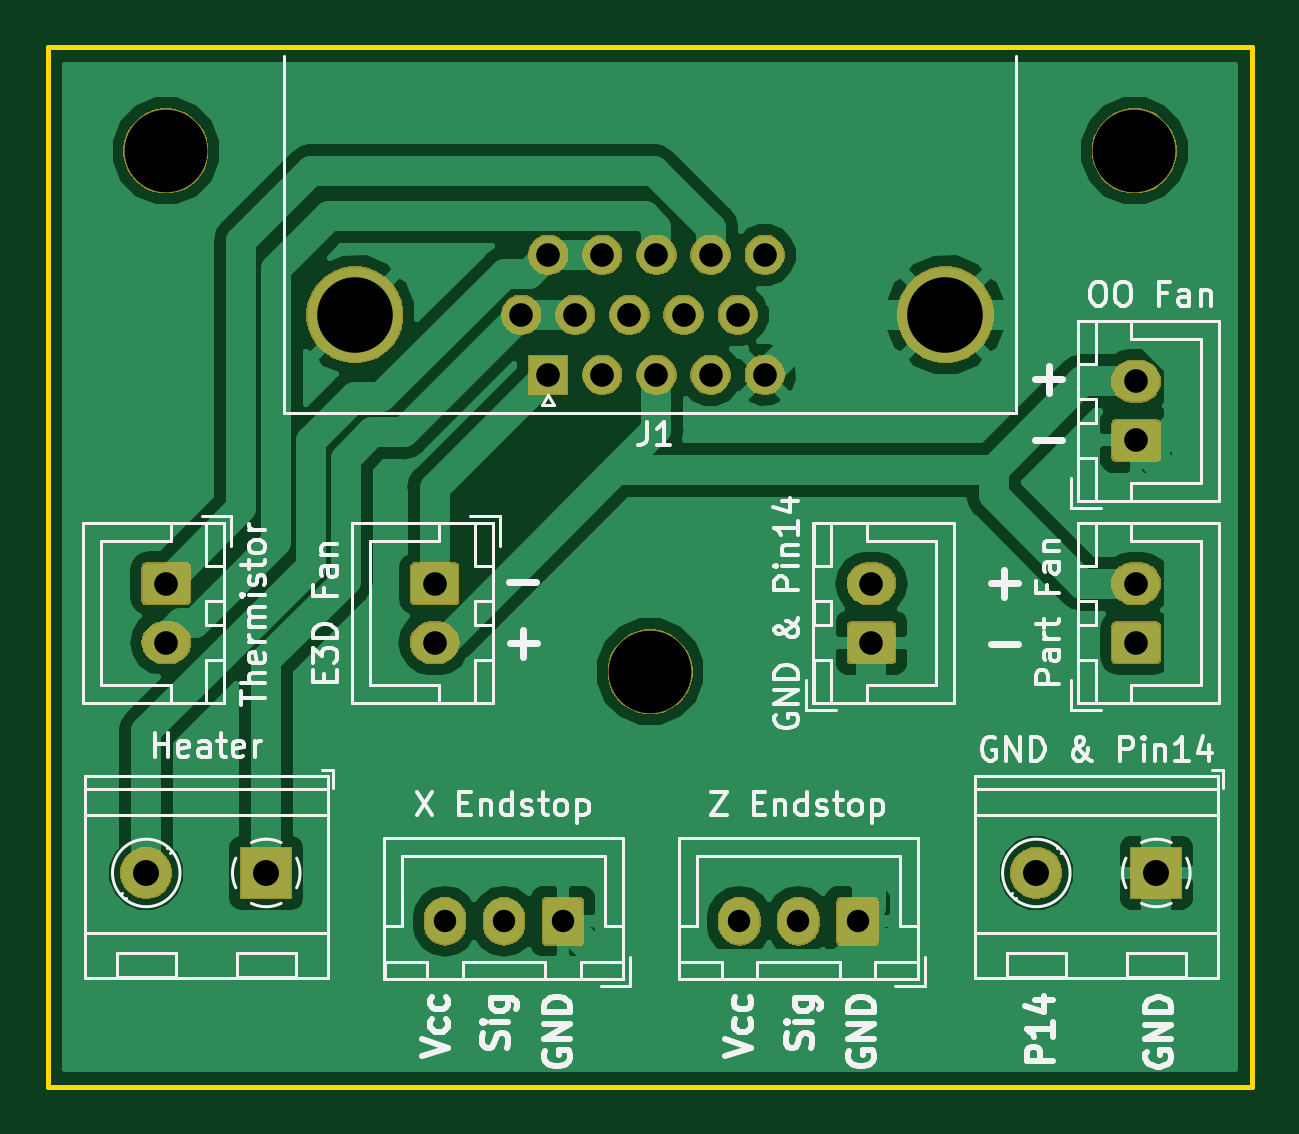
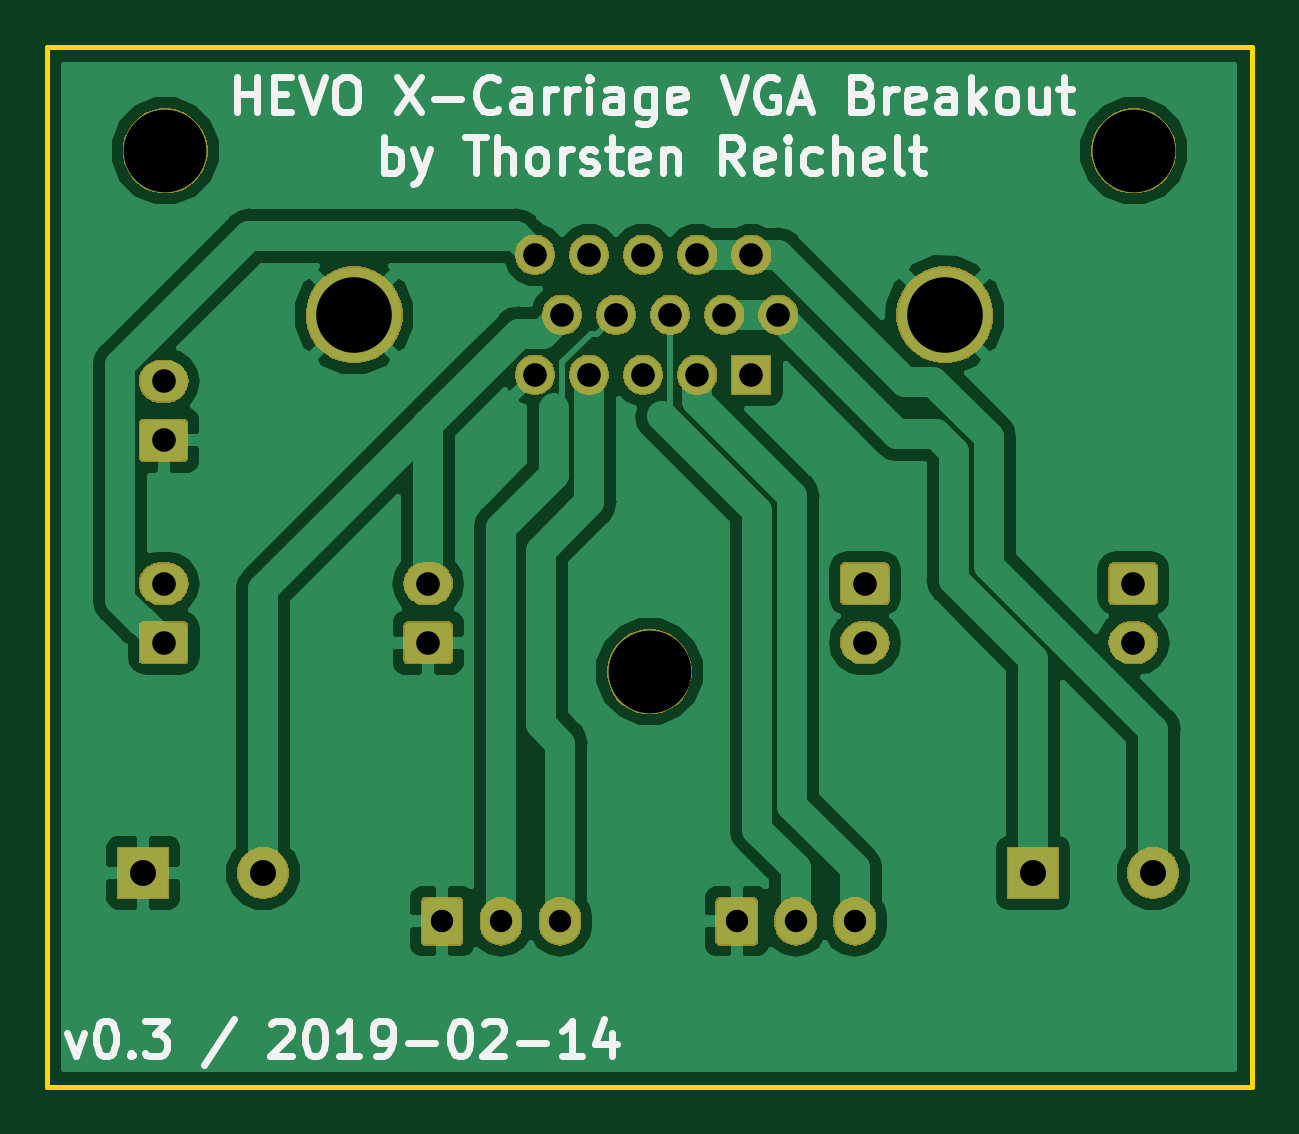
Circuit board: 8 layer files. Board 51.0 x 44.0 mm.
- bottom_copper: VGA-Terminal_JSTXH-B.Cu.gbr (51643 bytes)
- bottom_mask: VGA-Terminal_JSTXH-B.Mask.gbr (40272 bytes)
- bottom_silk: VGA-Terminal_JSTXH-B.SilkS.gbr (15510 bytes)
- outline: VGA-Terminal_JSTXH-Edge.Cuts.gbr (666 bytes)
- top_copper: VGA-Terminal_JSTXH-F.Cu.gbr (51691 bytes)
- top_mask: VGA-Terminal_JSTXH-F.Mask.gbr (40272 bytes)
- top_silk: VGA-Terminal_JSTXH-F.SilkS.gbr (38571 bytes)
- drill: VGA-Terminal_JSTXH.drl (835 bytes)

=== bottom_copper: VGA-Terminal_JSTXH-B.Cu.gbr (51643 bytes, source omitted) ===
=== bottom_mask: VGA-Terminal_JSTXH-B.Mask.gbr (40272 bytes, source omitted) ===
=== bottom_silk: VGA-Terminal_JSTXH-B.SilkS.gbr (15510 bytes, source omitted) ===
=== outline: VGA-Terminal_JSTXH-Edge.Cuts.gbr ===
%TF.GenerationSoftware,KiCad,Pcbnew,(5.0.2)-1*%
%TF.CreationDate,2019-02-14T19:53:03+01:00*%
%TF.ProjectId,VGA-Terminal_JSTXH,5647412d-5465-4726-9d69-6e616c5f4a53,rev?*%
%TF.SameCoordinates,Original*%
%TF.FileFunction,Profile,NP*%
%FSLAX46Y46*%
G04 Gerber Fmt 4.6, Leading zero omitted, Abs format (unit mm)*
G04 Created by KiCad (PCBNEW (5.0.2)-1) date 14.02.2019 19:53:03*
%MOMM*%
%LPD*%
G01*
G04 APERTURE LIST*
%ADD10C,0.200000*%
G04 APERTURE END LIST*
D10*
X87990000Y-62000000D02*
X138990000Y-62000000D01*
X139000000Y-62000000D02*
X139000000Y-106000000D01*
X88000000Y-106000000D02*
X139000000Y-106000000D01*
X88000000Y-62000000D02*
X88000000Y-106000000D01*
M02*

=== top_copper: VGA-Terminal_JSTXH-F.Cu.gbr (51691 bytes, source omitted) ===
=== top_mask: VGA-Terminal_JSTXH-F.Mask.gbr (40272 bytes, source omitted) ===
=== top_silk: VGA-Terminal_JSTXH-F.SilkS.gbr (38571 bytes, source omitted) ===
=== drill: VGA-Terminal_JSTXH.drl ===
M48
;DRILL file {KiCad (5.0.2)-1} date 14.02.2019 19:53:06
;FORMAT={-:-/ absolute / inch / decimal}
FMAT,2
INCH,TZ
T1C0.0374
T2C0.0394
T3C0.0433
T4C0.1260
T5C0.1378
%
G90
G05
T1
X4.1264Y-3.8976
X4.2248Y-3.8976
X4.3232Y-3.8976
X4.6173Y-3.8976
X4.7157Y-3.8976
X4.8142Y-3.8976
T2
X4.2537Y-2.8866
X4.2988Y-2.7866
X4.2988Y-2.9866
X4.3439Y-2.8866
X4.389Y-2.7866
X4.389Y-2.9866
X4.4341Y-2.8866
X4.4791Y-2.7866
X4.4791Y-2.9866
X4.5242Y-2.8866
X4.5693Y-2.7866
X4.5693Y-2.9866
X4.6144Y-2.8866
X4.6594Y-2.7866
X4.6594Y-2.9866
X4.8374Y-3.3346
X4.8374Y-3.4331
X3.6622Y-3.3346
X3.6622Y-3.4331
X5.2783Y-3.3346
X5.2783Y-3.4331
X5.2783Y-2.9976
X5.2783Y-3.0961
X4.1094Y-3.3346
X4.1094Y-3.4331
T3
X3.6287Y-3.8169
X3.8287Y-3.8169
X5.1122Y-3.8169
X5.3122Y-3.8169
T4
X3.9766Y-2.8866
X4.9608Y-2.8866
T5
X5.2756Y-2.6134
X3.6614Y-2.6134
X4.4685Y-3.4815
T0
M30
